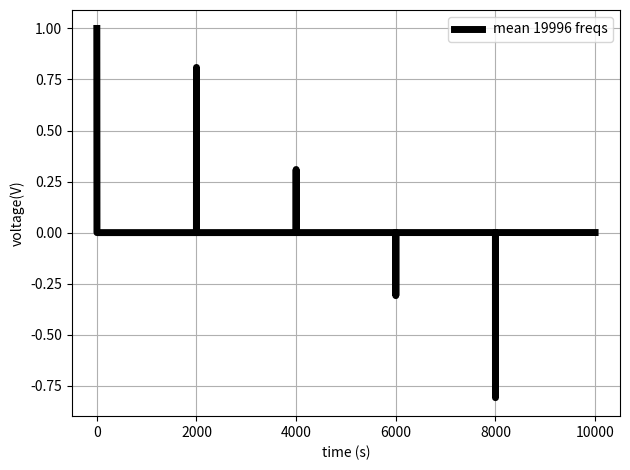

Reproduce this figure in Python.
import numpy as np
import matplotlib.pyplot as plt


signals1 = []
signals2 = []
#freq_list1 = [2.05, 2.1, 2.15, 2.5]
freq_list1 = np.arange(2.05, 10000.05, 0.5)
print(len(freq_list1))

#freq_list2 = np.arange(0, 10, 0.5)  # smaller tune spread

Fs = 1000
sample = 10000
t = np.arange(sample)

for f in freq_list1:
    y = np.cos(2 * np.pi * f * t / Fs)
    signals1.append(y)
    #plt.plot(t, y)#, label='freq={}'.format(f))
#for f in freq_list2:
#    y = np.sin(2 * np.pi * f * t / Fs)
#    signals2.append(y)
    # plt.plot(t, y, label='freq={}'.format(f))

y_mean1 = sum(signals1)/len(freq_list1)
#y_mean2 = sum(signals2)/len(freq_list2)

plt.plot(t, y_mean1, c='k', linewidth=5, label='mean {} freqs'.format(len(freq_list1)))
#plt.plot(t, y_mean2, c='r', linewidth=2, label='mean 20 freqs')
plt.xlabel('time (s)')
plt.ylabel('voltage(V)')
plt.legend()
plt.grid()
plt.tight_layout()
#plt.savefig('cos_signals_decoherence.png')
plt.show()
